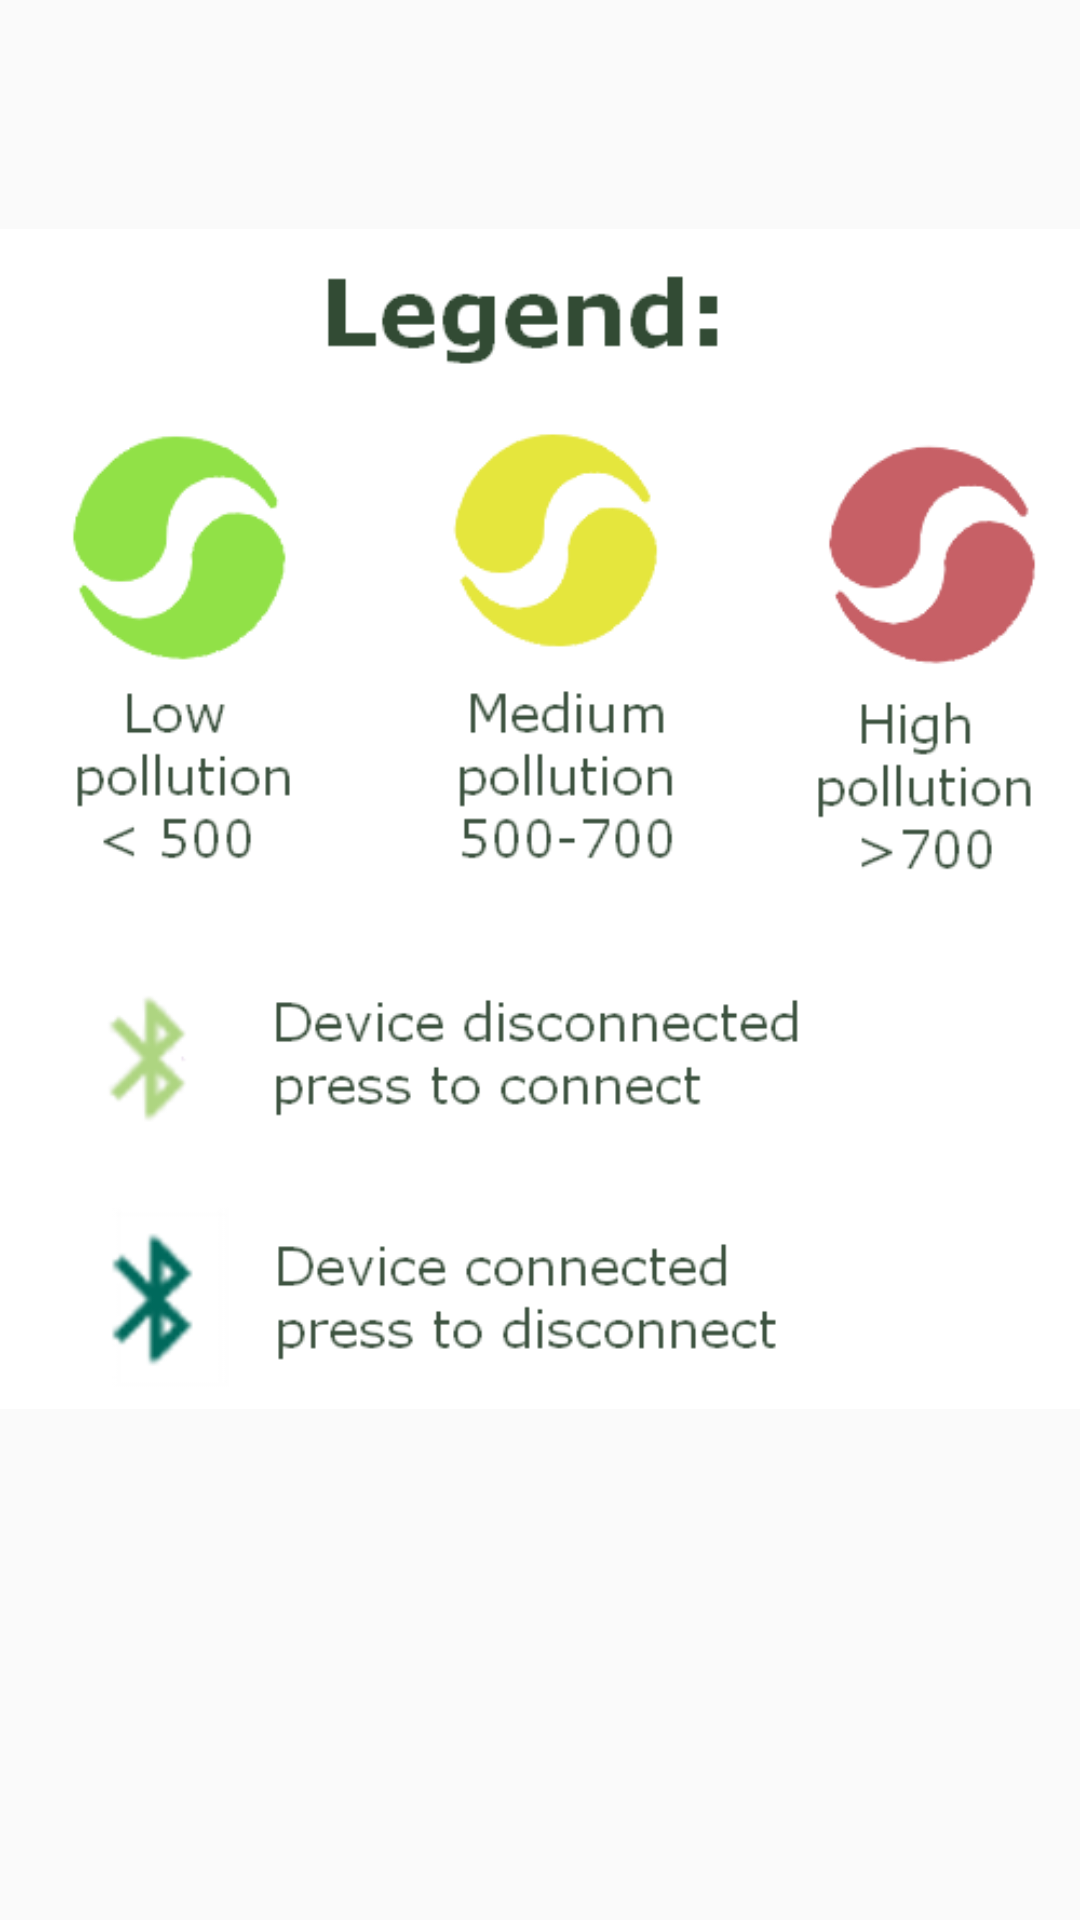

Reconstruct the res/layout file that produces this screen, plus the resources it refers to.
<!-- AndroidManifest.xml: application theme AppTheme -->
<!-- res/layout/dialog_legend.xml -->
<?xml version="1.0" encoding="utf-8"?>
<androidx.constraintlayout.widget.ConstraintLayout
    xmlns:android="http://schemas.android.com/apk/res/android" android:layout_width="match_parent"
    android:layout_height="match_parent">
    <LinearLayout xmlns:android="http://schemas.android.com/apk/res/android"
        android:layout_width="wrap_content" android:layout_height="wrap_content"
        android:orientation="vertical">
        <ImageView android:layout_width="wrap_content"
            android:layout_height="wrap_content" android:src="@drawable/legend"/>
    </LinearLayout>
</androidx.constraintlayout.widget.ConstraintLayout>
<!-- resources referenced by this layout -->
<resources>
  <!-- drawable legend: png bitmap (drawable, 34339 bytes) -->
  <style name="AppTheme" parent="Theme.AppCompat.Light.DarkActionBar">
          
          <item name="colorPrimary">@color/green</item>
          <item name="colorPrimaryDark">@color/green</item>
          <item name="colorAccent">@color/lightGreen</item>
      </style>
  <color name="green">#B4E6B6</color>
</resources>
